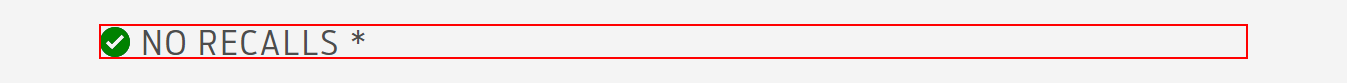
Task: Bot scraps data from the ford website
Workflow: Dictate_NO RECALLS_text

Step 1: find the heading 'No Recalls *'
